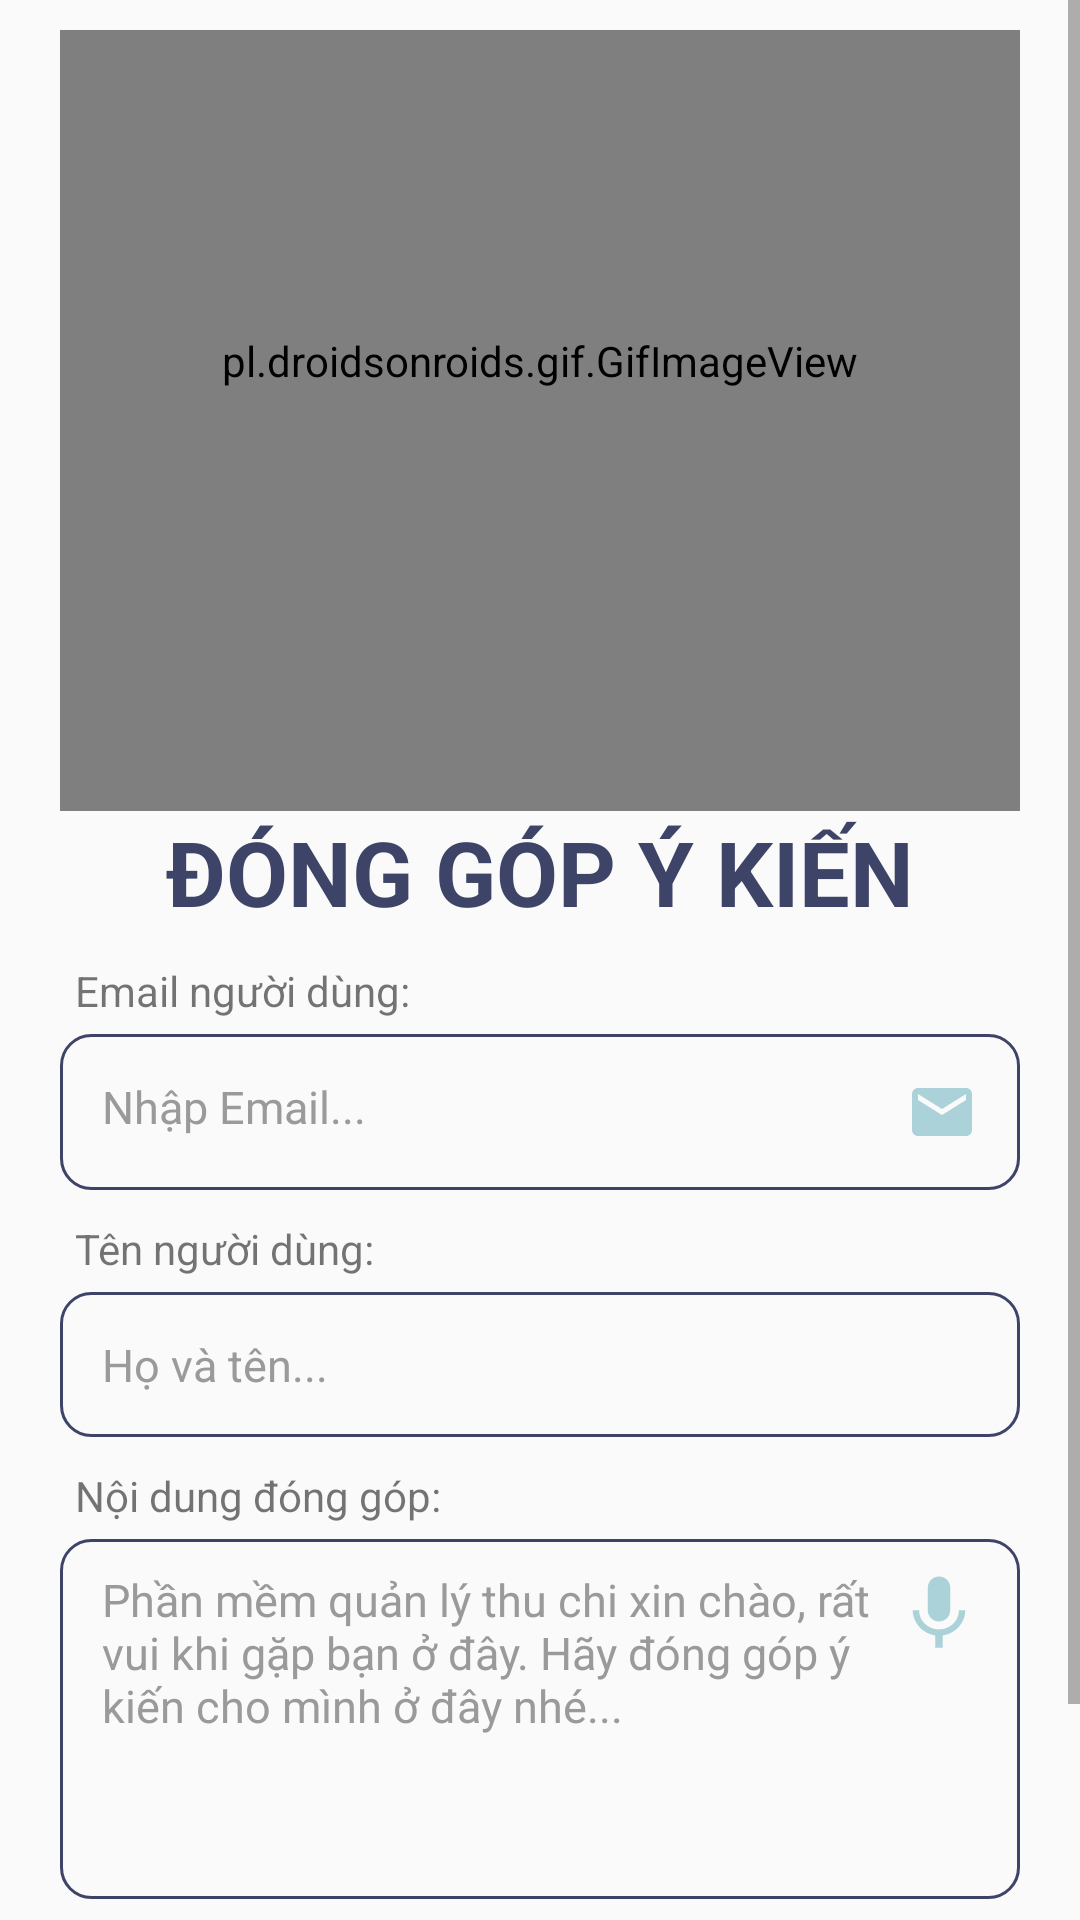

Android layout source for this screen:
<!-- AndroidManifest.xml: application theme AppTheme -->
<!-- res/layout/fragment_phan_hoi_nguoi_dung.xml -->
<?xml version="1.0" encoding="utf-8"?>
<FrameLayout xmlns:android="http://schemas.android.com/apk/res/android"
    xmlns:tools="http://schemas.android.com/tools"
    xmlns:app="http://schemas.android.com/apk/res-auto"
    android:layout_width="match_parent"
    android:layout_height="match_parent"
    tools:context=".PhanHoiNguoiDung">
    <RelativeLayout
        android:layout_width="match_parent"
        android:layout_height="match_parent"
        >

        
        
        
        
        
        

        <ScrollView
            android:layout_width="match_parent"
            android:layout_height="match_parent">
            <LinearLayout
                android:id="@+id/linearLayoutchange"
                android:layout_width="match_parent"
                android:layout_height="wrap_content"
                android:layout_centerInParent="true"
                android:layout_marginLeft="10dp"
                android:layout_marginRight="10dp"
                android:orientation="vertical"
                android:padding="10dp"
                android:paddingBottom="10dp">
                <LinearLayout
                    android:id="@+id/logovi"
                    android:layout_width="match_parent"
                    android:layout_height="wrap_content"
                    android:gravity="center"
                    android:layout_marginTop="-40dp"
                    android:padding="0dp">

                    <pl.droidsonroids.gif.GifImageView
                        android:id="@+id/logofpT"
                        android:layout_width="350dp"
                        android:layout_height="300dp"
                        android:layout_marginTop="0dp"
                        android:layout_marginBottom="0dp"
                        android:background="@drawable/preview" />
                </LinearLayout>

                <TextView
                    android:id="@+id/tvSignUp"
                    android:layout_width="wrap_content"
                    android:layout_height="wrap_content"
                    android:layout_below="@+id/toolbar"
                    android:layout_centerHorizontal="true"
                    android:layout_gravity="center_horizontal"
                    android:layout_marginTop="0dp"
                    android:layout_marginBottom="10dp"
                    android:text="ĐÓNG GÓP Ý KIẾN"
                    android:textColor="#3E4467"
                    android:textSize="30sp"
                    android:textStyle="bold" />
                <TextView
                    android:id="@+id/titleThemLoaiKhoan"
                    android:layout_width="match_parent"
                    android:layout_height="wrap_content"
                    android:paddingLeft="5dp"
                    android:paddingBottom="5dp"
                    android:text="Email người dùng:" />
                    <TextView
                        android:background="@drawable/background_edttext"
                        android:id="@+id/emailget"
                        android:padding="14dp"
                        android:hint="Nhập Email..."
                        android:drawableRight="@drawable/email"
                        android:drawableTint="#ABD2D8"
                        android:layout_width="match_parent"
                        android:layout_height="wrap_content"
                        android:textSize="15dp"
                        android:textColorHint="#9A9A9A"
                        android:inputType="text"
                        android:scrollHorizontally="true" />

                <TextView
                    android:layout_marginTop="10dp"
                    android:id="@+id/hghgh"
                    android:layout_width="match_parent"
                    android:layout_height="wrap_content"
                    android:paddingLeft="5dp"

                    android:paddingBottom="5dp"
                    android:text="Tên người dùng:" />
                <TextView
                    android:background="@drawable/background_edttext"
                    android:id="@+id/getuser"
                    android:padding="14dp"
                    android:hint="Họ và tên..."
                    android:layout_width="match_parent"
                    android:layout_height="wrap_content"
                    android:textSize="15dp"
                    android:drawableRight="@drawable/ic_gioithieu"
                    android:drawableTint="#ABD2D8"
                    android:textColorHint="#9A9A9A"
                    android:inputType="text"
                    android:scrollHorizontally="true" />

                <TextView
                    android:layout_marginTop="10dp"
                    android:id="@+id/titleThemLoaiKhfghfoan"
                    android:layout_width="match_parent"
                    android:layout_height="wrap_content"
                    android:paddingLeft="5dp"
                    android:paddingBottom="5dp"
                    android:text="Nội dung đóng góp:" />
                <RelativeLayout
                    android:layout_width="match_parent"
                    android:orientation="horizontal"
                    android:layout_height="120dp"
                    android:paddingRight="0dp"
                    android:background="@drawable/background_edttext"
                    >

                    <EditText
                        android:id="@+id/feedback"
                        android:layout_width="wrap_content"
                        android:layout_height="wrap_content"
                        android:layout_alignParentStart="true"
                        android:layout_alignParentTop="true"
                        android:layout_alignParentBottom="true"
                        android:layout_marginStart="0dp"
                        android:layout_marginTop="0dp"
                        android:layout_marginEnd="0dp"
                        android:layout_marginBottom="0dp"
                        android:layout_toStartOf="@+id/micfeedback"
                        android:background="#00FFFFFF"
                        android:gravity="start|top"
                        android:hint="Phần mềm quản lý thu chi xin chào, rất vui khi gặp bạn ở đây. Hãy đóng góp ý kiến cho mình ở đây nhé..."
                        android:paddingLeft="14dp"
                        android:paddingTop="10dp"
                        android:paddingRight="7dp"
                        android:paddingBottom="10dp"
                        android:textColorHint="#9A9A9A"
                        android:textSize="15dp"
                        app:layout_constraintEnd_toEndOf="parent"
                        app:layout_constraintStart_toStartOf="parent"
                        app:layout_constraintTop_toTopOf="parent" />

                    <Button
                        android:id="@+id/micfeedback"
                        android:layout_width="30dp"
                        android:layout_height="30dp"
                        android:layout_marginTop="10dp"
                        android:layout_alignParentEnd="true"
                        android:layout_marginEnd="12dp"
                        android:background="@drawable/ic_baseline_mic_24" />

                </RelativeLayout>




                <LinearLayout
                    android:layout_width="match_parent"
                    android:layout_height="wrap_content"
                    android:orientation="horizontal"
                    android:layout_marginTop="20dp"
                    android:weightSum="2">

                    <Button
                        android:id="@+id/btnguiykien"
                        android:layout_width="match_parent"
                        android:layout_height="wrap_content"
                        android:layout_marginLeft="90dp"
                        android:layout_marginRight="90dp"
                        android:background="@drawable/button_bg"
                        android:text="GỬI Ý KIẾN"
                        android:layout_marginBottom="10dp"
                        android:textAllCaps="false"
                        android:textColor="@color/white" />

                </LinearLayout>
            </LinearLayout>

        </ScrollView>

    </RelativeLayout>
</FrameLayout>
<!-- resources referenced by this layout -->
<resources>
  <color name="white">#FFFFFF</color>
  <!-- drawable background_edttext (drawable) -->
  <?xml version="1.0" encoding="utf-8"?>
  <shape xmlns:android="http://schemas.android.com/apk/res/android">
  
      <corners android:radius="10dp"/>
      <stroke android:width="1dp" android:color="#3E4467"/>
  </shape>
  <!-- drawable button_bg (drawable-v24) -->
  <?xml version="1.0" encoding="utf-8"?>
  <shape xmlns:android="http://schemas.android.com/apk/res/android"
      android:shape="rectangle">
  
      <solid android:color="#ABD2D8"/>
      <corners android:radius="50dp"/>>
  
  </shape>
  <!-- drawable email (drawable-v24) -->
  <vector android:height="24dp" android:tint="#2CA"
      android:viewportHeight="24.0" android:viewportWidth="24.0"
      android:width="24dp" xmlns:android="http://schemas.android.com/apk/res/android">
      <path android:fillColor="#FF000000" android:pathData="M20,4L4,4c-1.1,0 -1.99,0.9 -1.99,2L2,18c0,1.1 0.9,2 2,2h16c1.1,0 2,-0.9 2,-2L22,6c0,-1.1 -0.9,-2 -2,-2zM20,8l-8,5 -8,-5L4,6l8,5 8,-5v2z"/>
  </vector>
  <!-- drawable ic_baseline_mic_24 (drawable) -->
  <vector android:height="24dp" android:tint="#ABD2D8"
      android:viewportHeight="24" android:viewportWidth="24"
      android:width="24dp" xmlns:android="http://schemas.android.com/apk/res/android">
      <path android:fillColor="#ABD2D8" android:pathData="M12,14c1.66,0 2.99,-1.34 2.99,-3L15,5c0,-1.66 -1.34,-3 -3,-3S9,3.34 9,5v6c0,1.66 1.34,3 3,3zM17.3,11c0,3 -2.54,5.1 -5.3,5.1S6.7,14 6.7,11L5,11c0,3.41 2.72,6.23 6,6.72L11,21h2v-3.28c3.28,-0.48 6,-3.3 6,-6.72h-1.7z"/>
  </vector>
  <!-- drawable logofpoly: png bitmap (drawable, 28678 bytes) -->
  <style name="AppTheme" parent="Theme.AppCompat.Light.DarkActionBar">
  
          <item name="colorPrimary">#3E4467</item>
  
          <item name="colorAccent">#3E4467</item>
      </style>
</resources>
